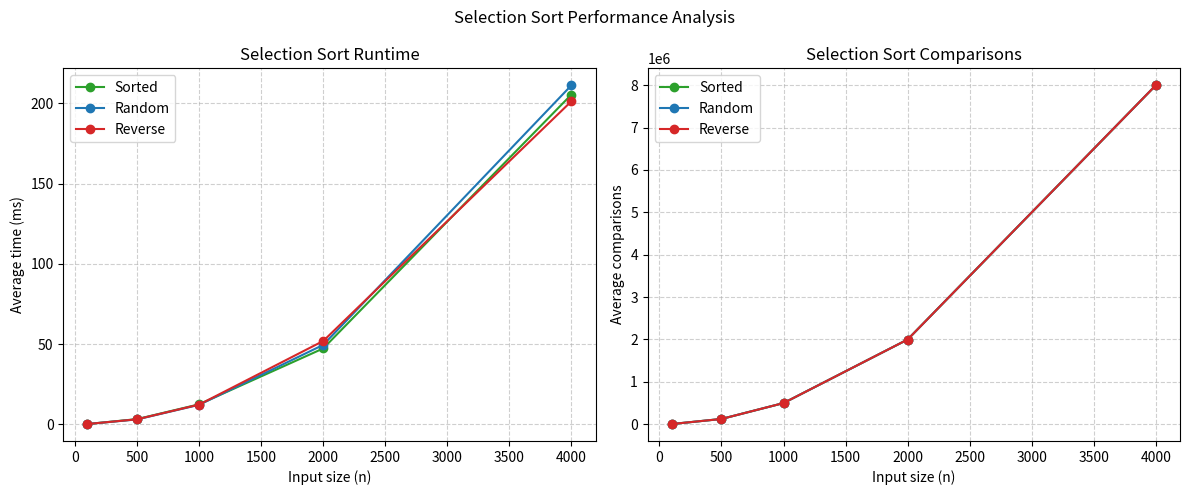

This figure's Python source:
"""Selection sort performance analyzer.

The analyzer measures execution time, comparisons, and swaps for sorted,
random, and reverse-sorted inputs. Results are printed, saved as CSV, and
plotted as a PNG graph.
"""

import csv
from random import Random
from time import perf_counter

import matplotlib

matplotlib.use("Agg")
import matplotlib.pyplot as plt


def selection_sort(values):
    """Sort values in place and return (comparisons, swaps)."""
    comparisons = 0
    swaps = 0

    for start in range(len(values) - 1):
        minimum = start

        for index in range(start + 1, len(values)):
            comparisons += 1
            if values[index] < values[minimum]:
                minimum = index

        if minimum != start:
            values[start], values[minimum] = values[minimum], values[start]
            swaps += 1

    return comparisons, swaps


def measure(data):
    """Return elapsed seconds and operation counts for one sort."""
    values = data.copy()
    start = perf_counter()
    operations = selection_sort(values)
    elapsed = perf_counter() - start

    if values != sorted(data):
        raise RuntimeError("selection_sort failed to sort the data")

    return elapsed, operations


def build_input(size, case, random):
    """Create one input of the requested size and case."""
    if case == "sorted":
        return list(range(size))
    if case == "reverse":
        return list(range(size, 0, -1))
    return [random.randint(0, size * 10) for _ in range(size)]


def analyze(
    sizes=(100, 500, 1000, 2000, 4000),
    repetitions=3,
    csv_filename="selection_sort_results.csv",
    graph_filename="selection_sort_performance.png",
):
    """Run the experiment, print results, and create CSV and graph files."""
    random = Random(42)
    cases = ("sorted", "random", "reverse")
    results = []

    print(
        f"{'n':>6}  {'case':<8} {'time (ms)':>12} "
        f"{'comparisons':>14} {'swaps':>8}"
    )
    print("-" * 58)

    for size in sizes:
        for case in cases:
            data = build_input(size, case, random)
            measurements = [measure(data) for _ in range(repetitions)]
            elapsed = sum(item[0] for item in measurements) / repetitions
            comparisons = sum(item[1][0] for item in measurements) / repetitions
            swaps = sum(item[1][1] for item in measurements) / repetitions

            result = {
                "input_size": size,
                "case": case,
                "time_sec": elapsed,
                "comparisons": comparisons,
                "swaps": swaps,
            }
            results.append(result)
            print(
                f"{size:>6}  {case:<8} {elapsed * 1000:>12.3f} "
                f"{comparisons:>14.0f} {swaps:>8.0f}"
            )

    save_results(results, csv_filename)
    plot_results(results, graph_filename)
    return results


def save_results(results, filename):
    """Save measured performance data as CSV."""
    with open(filename, "w", newline="") as file:
        writer = csv.DictWriter(
            file,
            fieldnames=["input_size", "case", "time_sec", "comparisons", "swaps"],
        )
        writer.writeheader()
        writer.writerows(results)
    print(f"CSV results saved to {filename}")


def plot_results(results, filename):
    """Save runtime and operation-count charts as one PNG."""
    cases = ("sorted", "random", "reverse")
    colors = {"sorted": "tab:green", "random": "tab:blue", "reverse": "tab:red"}
    sizes = sorted({result["input_size"] for result in results})

    figure, axes = plt.subplots(1, 2, figsize=(12, 5))
    for case in cases:
        case_results = [result for result in results if result["case"] == case]
        times = [result["time_sec"] * 1000 for result in case_results]
        comparisons = [result["comparisons"] for result in case_results]

        axes[0].plot(sizes, times, marker="o", color=colors[case], label=case.title())
        axes[1].plot(
            sizes,
            comparisons,
            marker="o",
            color=colors[case],
            label=case.title(),
        )

    axes[0].set_title("Selection Sort Runtime")
    axes[0].set_xlabel("Input size (n)")
    axes[0].set_ylabel("Average time (ms)")
    axes[1].set_title("Selection Sort Comparisons")
    axes[1].set_xlabel("Input size (n)")
    axes[1].set_ylabel("Average comparisons")

    for axis in axes:
        axis.grid(True, linestyle="--", alpha=0.6)
        axis.legend()

    figure.suptitle("Selection Sort Performance Analysis")
    figure.tight_layout()
    figure.savefig(filename, dpi=150)
    plt.close(figure)
    print(f"Graph saved to {filename}")


if __name__ == "__main__":
    analyze()
